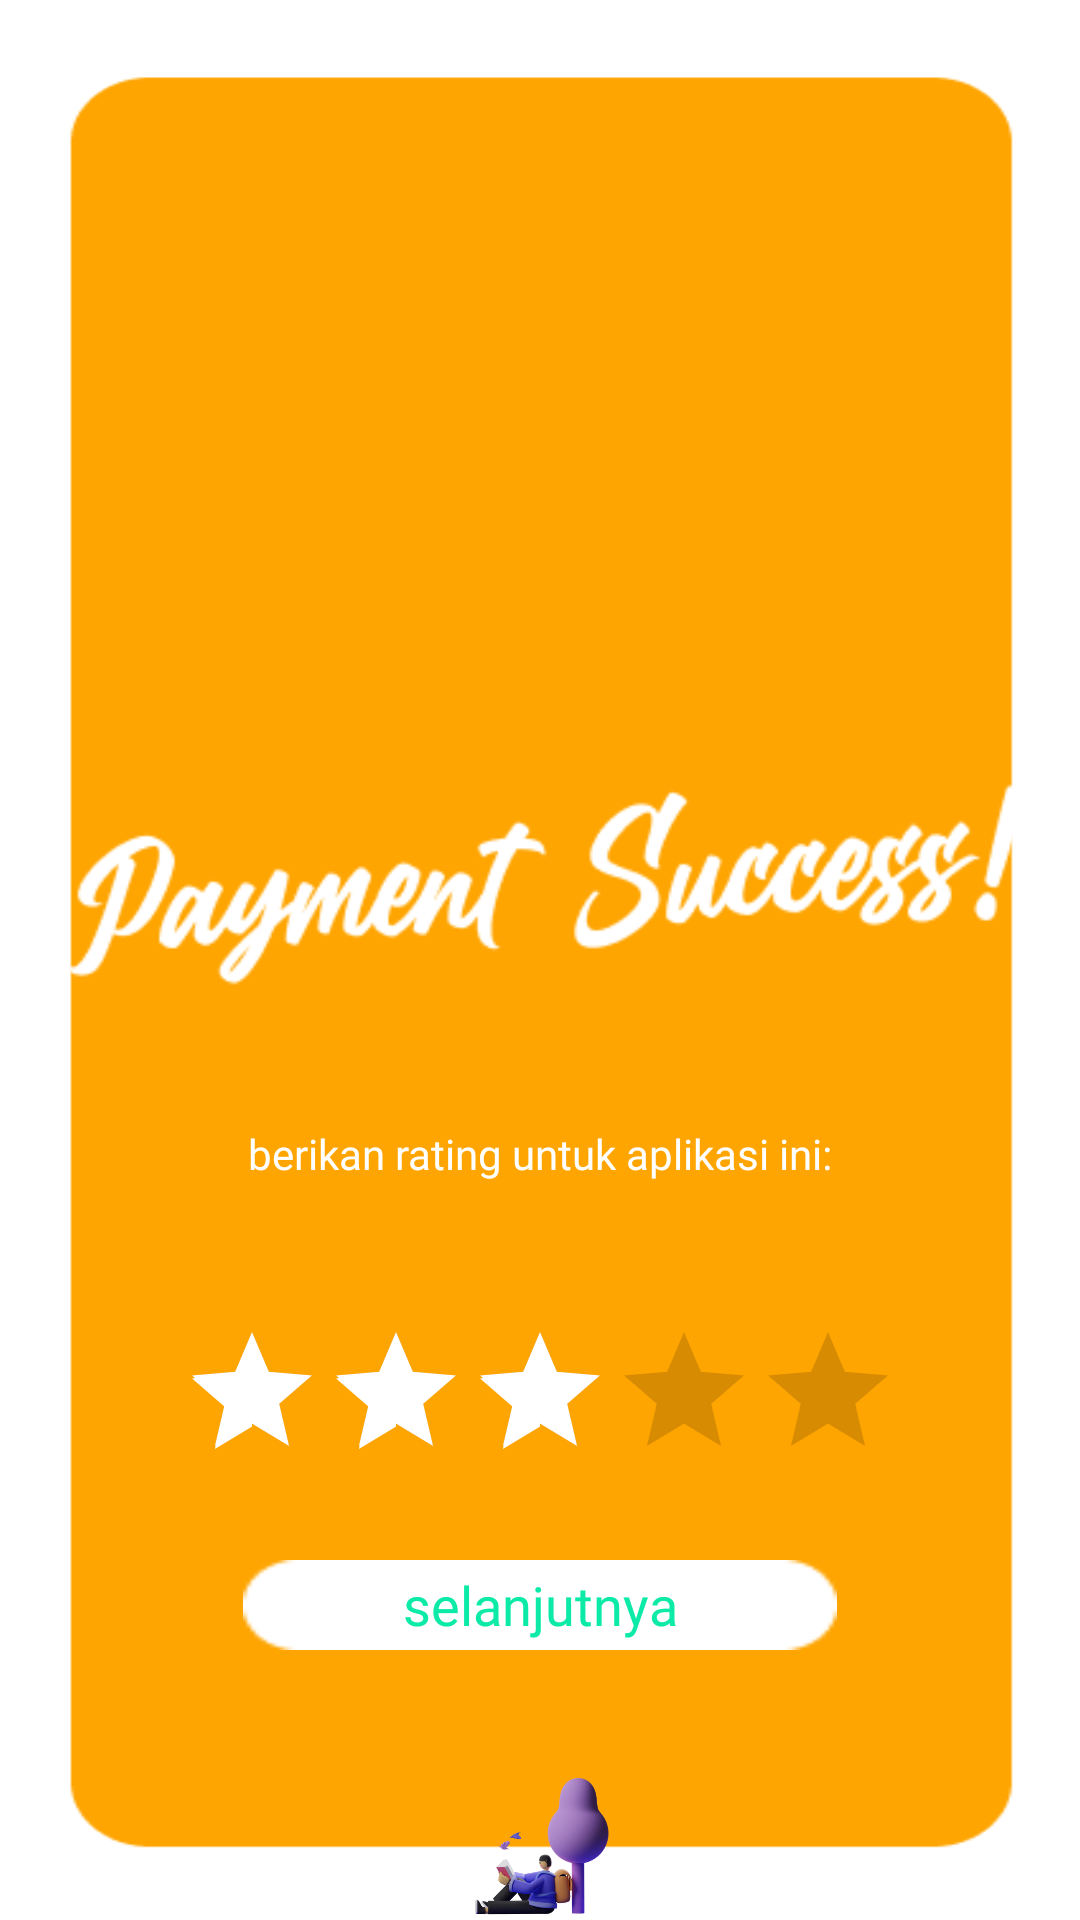

Produce the Android XML layout that renders to this screen, including the resource entries it uses.
<!-- AndroidManifest.xml: application theme AppTheme -->
<!-- res/layout/activity_success.xml -->
<?xml version="1.0" encoding="utf-8"?>
<RelativeLayout xmlns:android="http://schemas.android.com/apk/res/android"
    android:layout_width="match_parent"
    android:layout_height="match_parent"
    xmlns:tools="http://schemas.android.com/tools"
    android:background="@drawable/bekgronkedua"
    tools:context=".Success">

    <ImageView
        android:layout_height="wrap_content"
        android:layout_width="320dp"
        android:src="@drawable/success"
        android:layout_centerHorizontal="true"
        android:layout_marginTop="250dp"
        />

    <TextView
        android:layout_width="match_parent"
        android:layout_height="wrap_content"
        android:layout_centerHorizontal="true"
        android:layout_marginTop="375dp"
        android:fontFamily="@font/poppins_semibold"
        android:gravity="center"
        android:text="berikan rating untuk aplikasi ini:"
        android:textColor="#FFFFFF"
        android:textSize="14dp" />

    <RatingBar
        android:id="@+id/ratingBar"
        android:layout_width="wrap_content"
        android:layout_height="wrap_content"
        android:layout_marginTop="440dp"
        android:layout_centerHorizontal="true"
        android:numStars="5"
        android:rating="3.0"
        android:stepSize="1.0" />

    <androidx.appcompat.widget.AppCompatButton
        android:id="@+id/lanjut"
        android:layout_width="198dp"
        android:layout_height="30dp"
        android:layout_weight="1"
        android:layout_marginTop="520dp"
        android:layout_centerHorizontal="true"
        android:fontFamily="@font/poppins_bold"
        android:text="selanjutnya"
        android:textAllCaps="false"
        android:textColor="#0BEAA7"
        android:textSize="18dp"
        android:textAlignment="center"
        tools:layout_editor_absoluteX="106dp"
        tools:layout_editor_absoluteY="431dp"
        android:background="@drawable/rectangle21"/>

    <ImageView
        android:layout_width="match_parent"
        android:layout_height="wrap_content"
        android:layout_marginTop="590dp"
        android:src="@drawable/saly16" />

</RelativeLayout>
<!-- resources referenced by this layout -->
<resources>
  <!-- drawable bekgronkedua: png bitmap (drawable, 4264 bytes) -->
  <!-- drawable rectangle21: png bitmap (drawable, 509 bytes) -->
  <!-- drawable saly16: png bitmap (drawable, 59600 bytes) -->
  <!-- drawable success: png bitmap (drawable, 5827 bytes) -->
  <style name="AppTheme" parent="Theme.AppCompat.Light.DarkActionBar">
          
          <item name="colorPrimary">@color/black</item>
          <item name="colorPrimaryDark">@color/colorPrimaryDark</item>
          <item name="colorAccent">@color/white</item>
      </style>
  <color name="black">#FF000000</color>
  <color name="colorPrimaryDark">#303F9F</color>
  <color name="white">#FFFFFFFF</color>
</resources>
